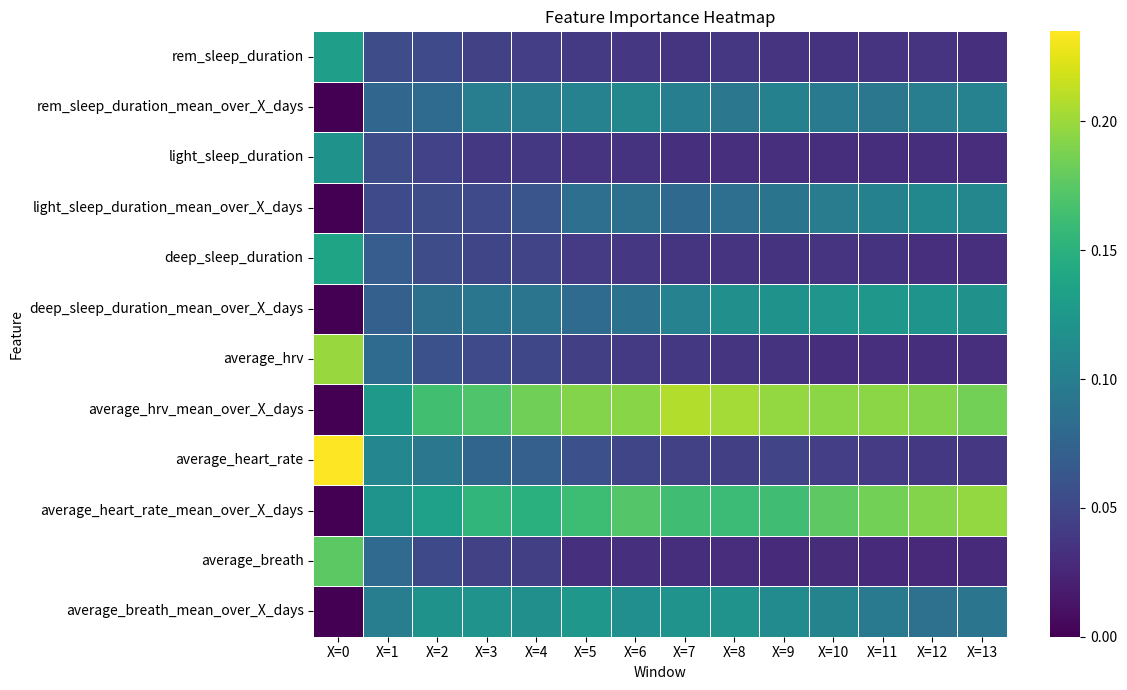

The script that saved this image:
import pandas as pd
import seaborn as sns
import matplotlib.pyplot as plt


feature_order = [
    "average_breath",
    "average_heart_rate",
    "average_hrv",
    "deep_sleep_duration",
    "light_sleep_duration",
    "rem_sleep_duration",
    "average_breath_average",
    "average_heart_rate_average",
    "average_hrv_average",
    "deep_sleep_duration_average",
    "light_sleep_duration_average",
    "rem_sleep_duration_average",
]

feature_importance = [
    # Day 0
    [0.176, 0.235, 0.199, 0.137, 0.119, 0.131,
     0.000, 0.000, 0.000, 0.000, 0.000, 0.000],

    # Day 1
    [0.080, 0.108, 0.081, 0.068, 0.054, 0.054,
     0.099, 0.122, 0.126, 0.071, 0.053, 0.077],

    # Day 2
    [0.052, 0.093, 0.058, 0.054, 0.046, 0.053,
     0.120, 0.133, 0.164, 0.086, 0.054, 0.081],

    # Day 3
    [0.045, 0.076, 0.053, 0.048, 0.038, 0.045,
     0.121, 0.154, 0.170, 0.092, 0.053, 0.099],

    # Day 4
    [0.044, 0.070, 0.050, 0.047, 0.038, 0.043,
     0.117, 0.149, 0.184, 0.091, 0.061, 0.099],

    # Day 5
    [0.033, 0.057, 0.044, 0.041, 0.035, 0.039,
     0.125, 0.161, 0.191, 0.081, 0.084, 0.104],

    # Day 6
    [0.033, 0.048, 0.039, 0.037, 0.034, 0.037,
     0.116, 0.172, 0.193, 0.088, 0.086, 0.109],

    # Day 7
    [0.031, 0.045, 0.038, 0.036, 0.033, 0.036,
     0.121, 0.163, 0.208, 0.104, 0.079, 0.100],

    # Day 8
    [0.030, 0.044, 0.036, 0.035, 0.032, 0.037,
     0.121, 0.160, 0.203, 0.117, 0.084, 0.093],

    # Day 9
    [0.028, 0.047, 0.034, 0.034, 0.032, 0.035,
     0.112, 0.163, 0.197, 0.120, 0.090, 0.102],

    # Day 10
    [0.029, 0.043, 0.031, 0.035, 0.031, 0.034,
     0.105, 0.177, 0.194, 0.123, 0.097, 0.096],

    # Day 11
    [0.028, 0.041, 0.032, 0.034, 0.031, 0.035,
     0.096, 0.185, 0.194, 0.124, 0.102, 0.093],

    # Day 12
    [0.027, 0.038, 0.031, 0.032, 0.031, 0.035,
     0.087, 0.191, 0.191, 0.122, 0.110, 0.099],

    # Day 13
    [0.028, 0.037, 0.032, 0.032, 0.030, 0.033,
     0.091, 0.197, 0.185, 0.118, 0.109, 0.103],

    # Day 14
    [0.027, 0.036, 0.029, 0.031, 0.030, 0.033,
     0.095, 0.198, 0.179, 0.119, 0.110, 0.106],
]

data = {
    "row": [
        "rem_sleep_duration",
        "rem_sleep_duration_mean_over_X_days",
        "light_sleep_duration",
        "light_sleep_duration_mean_over_X_days",
        "deep_sleep_duration",
        "deep_sleep_duration_mean_over_X_days",
        "average_hrv",
        "average_hrv_mean_over_X_days",
        "average_heart_rate",
        "average_heart_rate_mean_over_X_days",
        "average_breath",
        "average_breath_mean_over_X_days",
    ],

    "X=0": [
        0.131,
        0.000,
        0.119,
        0.000,
        0.137,
        0.000,
        0.199,
        0.000,
        0.235,
        0.000,
        0.176,
        0.000,
    ],

    "X=1": [
        0.054,
        0.077,
        0.054,
        0.053,
        0.068,
        0.071,
        0.081,
        0.126,
        0.108,
        0.122,
        0.080,
        0.099,
    ],

    "X=2": [
        0.053,
        0.081,
        0.046,
        0.054,
        0.054,
        0.086,
        0.058,
        0.164,
        0.093,
        0.133,
        0.052,
        0.120,
    ],

    "X=3": [
        0.045,
        0.099,
        0.038,
        0.053,
        0.048,
        0.092,
        0.053,
        0.170,
        0.076,
        0.154,
        0.045,
        0.121,
    ],

    "X=4": [
        0.043,
        0.099,
        0.038,
        0.061,
        0.047,
        0.091,
        0.050,
        0.184,
        0.070,
        0.149,
        0.044,
        0.117,
    ],

    "X=5": [
        0.039,
        0.104,
        0.035,
        0.084,
        0.041,
        0.081,
        0.044,
        0.191,
        0.057,
        0.161,
        0.033,
        0.125,
    ],

    "X=6": [
        0.037,
        0.109,
        0.034,
        0.086,
        0.037,
        0.088,
        0.039,
        0.193,
        0.048,
        0.172,
        0.033,
        0.116,
    ],

    "X=7": [
        0.036,
        0.100,
        0.033,
        0.079,
        0.036,
        0.104,
        0.038,
        0.208,
        0.045,
        0.163,
        0.031,
        0.121,
    ],

    "X=8": [
        0.037,
        0.093,
        0.032,
        0.084,
        0.035,
        0.117,
        0.036,
        0.203,
        0.044,
        0.160,
        0.030,
        0.121,
    ],

    "X=9": [
        0.035,
        0.102,
        0.032,
        0.090,
        0.034,
        0.120,
        0.034,
        0.197,
        0.047,
        0.163,
        0.028,
        0.112,
    ],

    "X=10": [
        0.034,
        0.096,
        0.031,
        0.097,
        0.035,
        0.123,
        0.031,
        0.194,
        0.043,
        0.177,
        0.029,
        0.105,
    ],

    "X=11": [
        0.035,
        0.093,
        0.031,
        0.102,
        0.034,
        0.124,
        0.032,
        0.194,
        0.041,
        0.185,
        0.028,
        0.096,
    ],

    "X=12": [
        0.035,
        0.099,
        0.031,
        0.110,
        0.032,
        0.122,
        0.031,
        0.191,
        0.038,
        0.191,
        0.027,
        0.087,
    ],

    "X=13": [
        0.033,
        0.103,
        0.030,
        0.109,
        0.032,
        0.118,
        0.032,
        0.185,
        0.037,
        0.197,
        0.028,
        0.091,
    ],
}

if __name__ == "__main__":
    df = pd.DataFrame(data).set_index("row")

    plt.figure(figsize=(12, 7))
    sns.heatmap(df, annot=False, fmt=".4f", cmap="viridis", linewidths=0.5)
    plt.title("Feature Importance Heatmap")
    plt.xlabel("Window")
    plt.ylabel("Feature")
    plt.tight_layout()
    plt.show()
